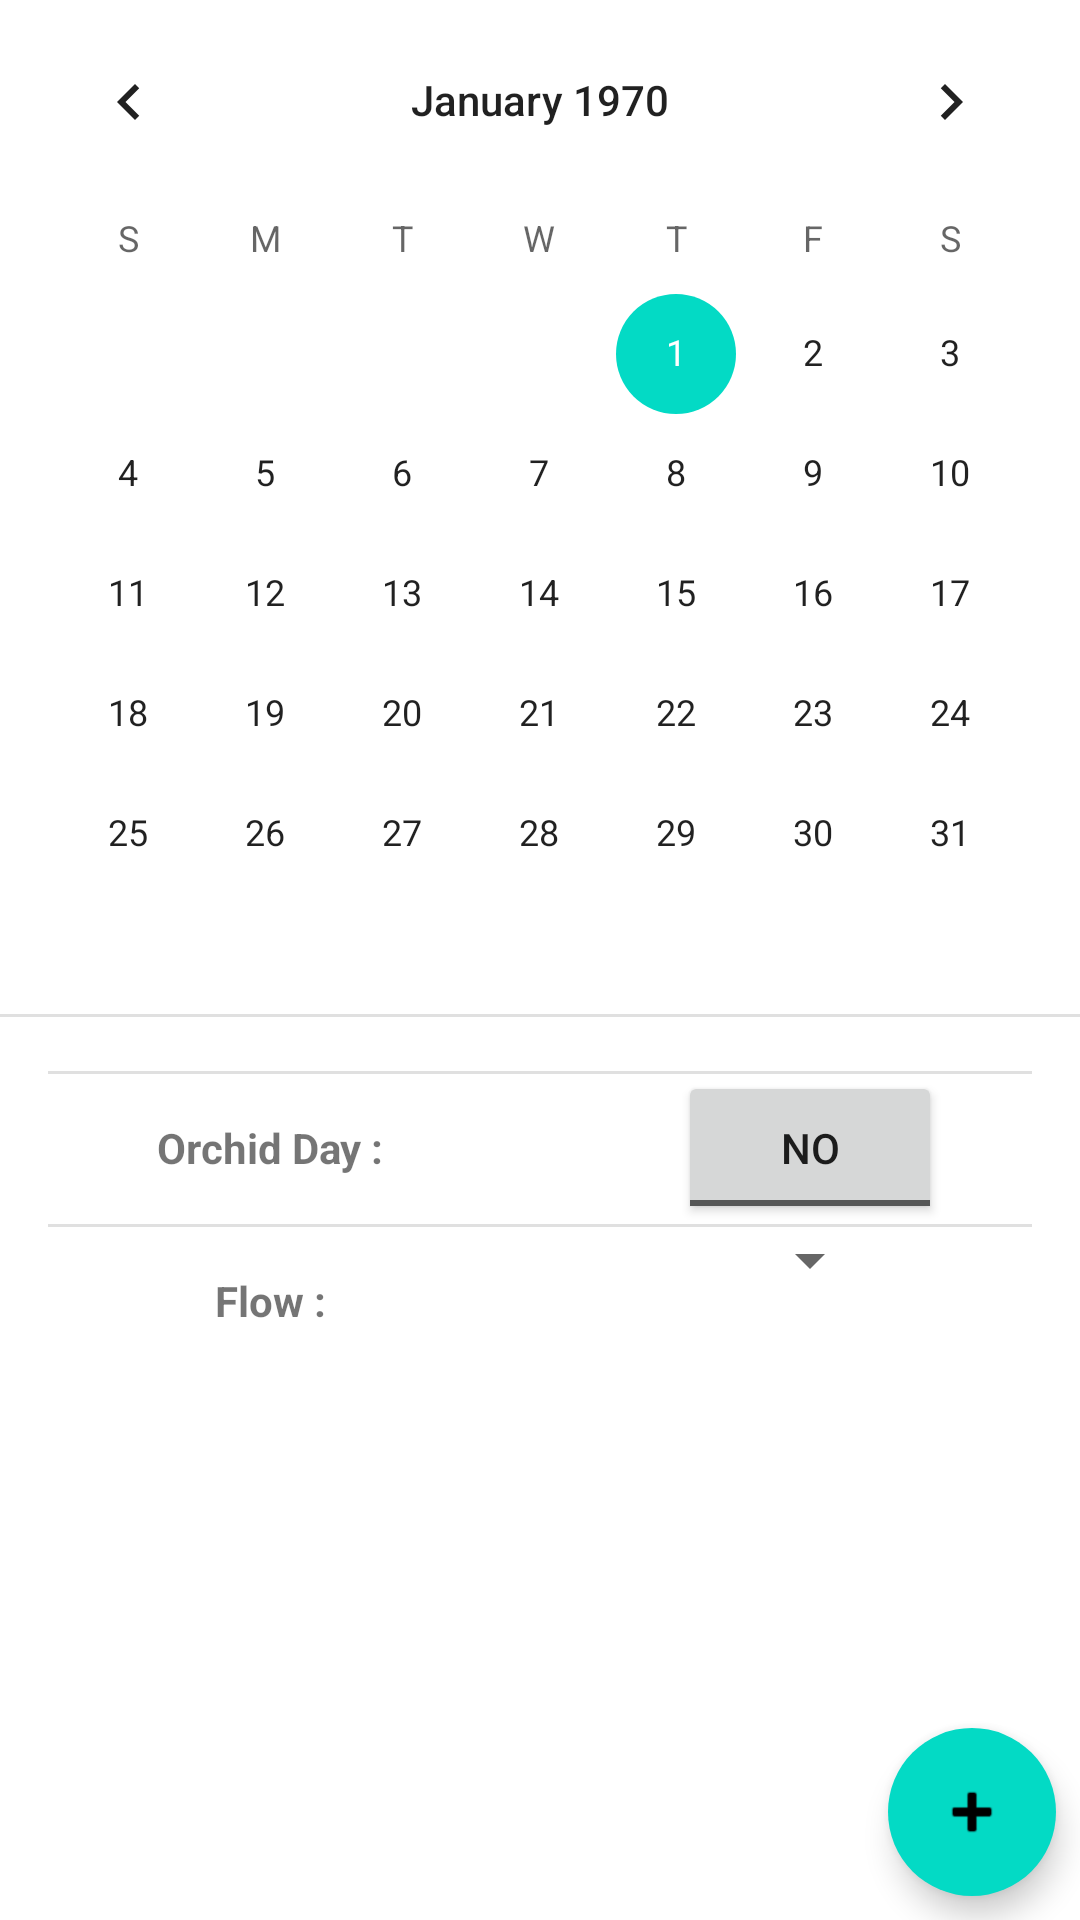

Layout XML and referenced resources for this Android screen:
<!-- AndroidManifest.xml: application theme Theme.Orchid -->
<!-- res/layout/period_calendar_fragment.xml -->
<?xml version="1.0" encoding="utf-8"?>
<androidx.constraintlayout.widget.ConstraintLayout xmlns:android="http://schemas.android.com/apk/res/android"
    xmlns:app="http://schemas.android.com/apk/res-auto"
    xmlns:tools="http://schemas.android.com/tools"
    android:layout_width="match_parent"
    android:layout_height="match_parent"
    tools:context="com.arkvis.orchid.pcalender.view.PeriodCalendarView">

    <CalendarView
        android:id="@+id/periodCalendar"
        android:layout_width="match_parent"
        android:layout_height="wrap_content"
        app:layout_constraintEnd_toEndOf="parent"
        app:layout_constraintStart_toStartOf="parent"
        app:layout_constraintTop_toTopOf="parent" />

    <com.google.android.material.divider.MaterialDivider
        android:layout_width="match_parent"
        android:layout_height="1dp"
        app:layout_constraintEnd_toEndOf="parent"
        app:layout_constraintStart_toStartOf="parent"
        app:layout_constraintTop_toBottomOf="@id/periodCalendar" />

    <TextView
        android:id="@+id/currentDate"
        android:layout_width="match_parent"
        android:layout_height="wrap_content"
        android:gravity="center"
        android:textStyle="bold"
        app:layout_constraintEnd_toEndOf="parent"
        app:layout_constraintStart_toStartOf="parent"
        app:layout_constraintTop_toBottomOf="@id/periodCalendar" />

    <com.google.android.material.divider.MaterialDivider
        android:layout_width="match_parent"
        android:layout_height="1dp"
        android:layout_marginHorizontal="@dimen/space_md"
        app:layout_constraintEnd_toEndOf="parent"
        app:layout_constraintStart_toStartOf="parent"
        app:layout_constraintTop_toBottomOf="@id/currentDate" />

    <TextView
        android:id="@+id/orchidDayLabel"
        style="@style/CalendarStartControl"
        android:layout_width="wrap_content"
        android:layout_height="wrap_content"
        android:text="@string/orchid_day_label"
        app:layout_constraintEnd_toStartOf="@id/middleGuideLine"
        app:layout_constraintStart_toStartOf="parent"
        app:layout_constraintTop_toBottomOf="@id/currentDate" />

    <ToggleButton
        android:id="@+id/orchidDayToggle"
        style="@style/CalendarEndControl"
        android:layout_width="wrap_content"
        android:layout_height="wrap_content"
        android:textOff="@string/toggle_btn_off"
        android:textOn="@string/toggle_btn_on"
        app:layout_constraintEnd_toEndOf="parent"
        app:layout_constraintStart_toEndOf="@id/middleGuideLine"
        app:layout_constraintTop_toTopOf="@id/orchidDayLabel" />

    <com.google.android.material.divider.MaterialDivider
        android:layout_width="match_parent"
        android:layout_height="1dp"
        android:layout_marginHorizontal="@dimen/space_md"
        app:layout_constraintEnd_toEndOf="parent"
        app:layout_constraintStart_toStartOf="parent"
        app:layout_constraintTop_toBottomOf="@id/orchidDayLabel" />

    
    <TextView
        android:id="@+id/flowLabel"
        style="@style/CalendarStartControl"
        android:layout_width="wrap_content"
        android:layout_height="wrap_content"
        android:text="@string/flow_label"
        app:layout_constraintEnd_toStartOf="@id/middleGuideLine"
        app:layout_constraintStart_toStartOf="parent"
        app:layout_constraintTop_toBottomOf="@id/orchidDayLabel" />

    <androidx.appcompat.widget.AppCompatSpinner
        android:id="@+id/spinnerFlowValue"
        android:layout_width="wrap_content"
        android:layout_height="wrap_content"
        app:layout_constraintEnd_toEndOf="parent"
        app:layout_constraintStart_toEndOf="@id/middleGuideLine"
        app:layout_constraintTop_toTopOf="@id/flowLabel" />

    <com.google.android.material.divider.MaterialDivider
        android:layout_width="match_parent"
        android:layout_height="1dp"
        android:layout_marginHorizontal="@dimen/space_md"
        android:visibility="gone"
        app:layout_constraintEnd_toEndOf="parent"
        app:layout_constraintStart_toStartOf="parent"
        app:layout_constraintTop_toBottomOf="@id/flowLabel" />

    
    <TextView
        android:id="@+id/mucusLabel"
        style="@style/CalendarStartControl"
        android:layout_width="wrap_content"
        android:layout_height="wrap_content"
        android:text="@string/mucus_label"
        android:visibility="gone"
        app:layout_constraintEnd_toStartOf="@id/middleGuideLine"
        app:layout_constraintStart_toStartOf="parent"
        app:layout_constraintTop_toBottomOf="@id/flowLabel" />

    <TextView
        android:id="@+id/mucusValue"
        style="@style/CalendarEndControl"
        android:layout_width="wrap_content"
        android:layout_height="wrap_content"
        android:text="Fluid"
        android:visibility="gone"
        app:layout_constraintEnd_toEndOf="parent"
        app:layout_constraintStart_toEndOf="@id/middleGuideLine"
        app:layout_constraintTop_toTopOf="@id/mucusLabel" />

    <com.google.android.material.divider.MaterialDivider
        android:layout_width="match_parent"
        android:layout_height="1dp"
        android:layout_marginHorizontal="@dimen/space_md"
        android:visibility="gone"
        app:layout_constraintEnd_toEndOf="parent"
        app:layout_constraintStart_toStartOf="parent"
        app:layout_constraintTop_toBottomOf="@id/mucusLabel" />

    
    <TextView
        android:id="@+id/temperatureLabel"
        style="@style/CalendarStartControl"
        android:layout_width="wrap_content"
        android:layout_height="wrap_content"
        android:text="@string/temperature_label"
        android:visibility="gone"
        app:layout_constraintEnd_toStartOf="@id/middleGuideLine"
        app:layout_constraintStart_toStartOf="parent"
        app:layout_constraintTop_toBottomOf="@id/mucusLabel" />

    <TextView
        android:id="@+id/temperatureValue"
        style="@style/CalendarEndControl"
        android:layout_width="wrap_content"
        android:layout_height="wrap_content"
        android:text="F"
        android:visibility="gone"
        app:layout_constraintEnd_toEndOf="parent"
        app:layout_constraintStart_toEndOf="@id/middleGuideLine"
        app:layout_constraintTop_toTopOf="@id/temperatureLabel" />

    <com.google.android.material.divider.MaterialDivider
        android:layout_width="match_parent"
        android:layout_height="1dp"
        android:layout_marginHorizontal="@dimen/space_md"
        android:visibility="gone"
        app:layout_constraintEnd_toEndOf="parent"
        app:layout_constraintStart_toStartOf="parent"
        app:layout_constraintTop_toBottomOf="@id/temperatureLabel" />

    
    <TextView
        android:id="@+id/ovulationLabel"
        style="@style/CalendarStartControl"
        android:layout_width="wrap_content"
        android:layout_height="wrap_content"
        android:text="@string/ovulation_label"
        android:visibility="gone"
        app:layout_constraintEnd_toStartOf="@id/middleGuideLine"
        app:layout_constraintStart_toStartOf="parent"
        app:layout_constraintTop_toBottomOf="@id/temperatureLabel" />


    <ToggleButton
        android:id="@+id/ovulationToggle"
        style="@style/CalendarEndControl"
        android:layout_width="wrap_content"
        android:layout_height="wrap_content"
        android:textOff="@string/toggle_btn_off"
        android:textOn="@string/toggle_btn_on"
        android:visibility="gone"
        app:layout_constraintEnd_toEndOf="parent"
        app:layout_constraintStart_toEndOf="@id/middleGuideLine"
        app:layout_constraintTop_toTopOf="@id/ovulationLabel" />

    <com.google.android.material.divider.MaterialDivider
        android:layout_width="match_parent"
        android:layout_height="1dp"
        android:layout_marginHorizontal="@dimen/space_md"
        android:visibility="gone"
        app:layout_constraintEnd_toEndOf="parent"
        app:layout_constraintStart_toStartOf="parent"
        app:layout_constraintTop_toBottomOf="@id/ovulationLabel" />

    
    <TextView
        android:id="@+id/fertilityLabel"
        style="@style/CalendarStartControl"
        android:layout_width="wrap_content"
        android:layout_height="wrap_content"
        android:text="@string/fertility_label"
        android:visibility="gone"
        app:layout_constraintEnd_toStartOf="@id/middleGuideLine"
        app:layout_constraintStart_toStartOf="parent"
        app:layout_constraintTop_toBottomOf="@id/ovulationLabel" />

    <ToggleButton
        android:id="@+id/fertilityToggle"
        style="@style/CalendarEndControl"
        android:layout_width="wrap_content"
        android:layout_height="wrap_content"
        android:textOff="@string/toggle_btn_off"
        android:textOn="@string/toggle_btn_on"
        android:visibility="gone"
        app:layout_constraintEnd_toEndOf="parent"
        app:layout_constraintStart_toEndOf="@id/middleGuideLine"
        app:layout_constraintTop_toTopOf="@id/fertilityLabel" />

    <com.google.android.material.divider.MaterialDivider
        android:layout_width="match_parent"
        android:layout_height="1dp"
        android:visibility="gone"
        app:layout_constraintEnd_toEndOf="parent"
        app:layout_constraintStart_toStartOf="parent"
        app:layout_constraintTop_toBottomOf="@id/fertilityLabel" />

    <com.google.android.material.floatingactionbutton.FloatingActionButton
        android:id="@+id/fab"
        android:layout_width="wrap_content"
        android:layout_height="wrap_content"
        android:layout_marginEnd="@dimen/space_xs"
        android:layout_marginBottom="@dimen/space_xs"
        android:contentDescription="@string/fab"
        app:borderWidth="@dimen/zero"
        app:layout_constraintBottom_toBottomOf="parent"
        app:layout_constraintEnd_toEndOf="parent"
        app:srcCompat="@android:drawable/ic_input_add" />

    <androidx.constraintlayout.widget.Guideline
        android:id="@+id/middleGuideLine"
        android:layout_width="wrap_content"
        android:layout_height="wrap_content"
        android:orientation="vertical"
        app:layout_constraintGuide_percent="0.5" />
</androidx.constraintlayout.widget.ConstraintLayout>
<!-- resources referenced by this layout -->
<resources>
  <dimen name="space_md">16dp</dimen>
  <dimen name="space_xs">8dp</dimen>
  <dimen name="zero">0dp</dimen>
  <string name="fab">fab</string>
  <string name="fertility_label" tools:ignore="ExtraTranslation">Fertility :</string>
  <string name="flow_label" tools:ignore="ExtraTranslation">Flow :</string>
  <string name="mucus_label" tools:ignore="ExtraTranslation">Mucus :</string>
  <string name="orchid_day_label" tools:ignore="ExtraTranslation">Orchid Day :</string>
  <string name="ovulation_label" tools:ignore="ExtraTranslation">Ovulation :</string>
  <string name="temperature_label" tools:ignore="ExtraTranslation">Temperature :</string>
  <string name="toggle_btn_off" tools:ignore="ExtraTranslation">No</string>
  <string name="toggle_btn_on" tools:ignore="ExtraTranslation">Yes</string>
  <style name="CalendarEndControl">
          <item name="android:padding">@dimen/space_md</item>
      </style>
  <style name="CalendarStartControl">
          <item name="android:padding">@dimen/space_md</item>
          <item name="android:textStyle">bold</item>
      </style>
  <style name="Theme.Orchid" parent="Theme.MaterialComponents.DayNight.DarkActionBar">
          
          <item name="colorPrimary">@color/purple_500</item>
          <item name="colorPrimaryVariant">@color/purple_700</item>
          <item name="colorOnPrimary">@color/white</item>
          
          <item name="colorSecondary">@color/teal_200</item>
          <item name="colorSecondaryVariant">@color/teal_700</item>
          <item name="colorOnSecondary">@color/black</item>
          
          <item name="android:statusBarColor" tools:targetApi="l">?attr/colorPrimaryVariant</item>
          
      </style>
  <color name="purple_500">#FF6200EE</color>
  <color name="purple_700">#FF3700B3</color>
  <color name="white">#FFFFFFFF</color>#AEAEAE
  <color name="teal_200">#FF03DAC5</color>
  <color name="teal_700">#FF018786</color>
  <color name="black">#FF000000</color>
</resources>
